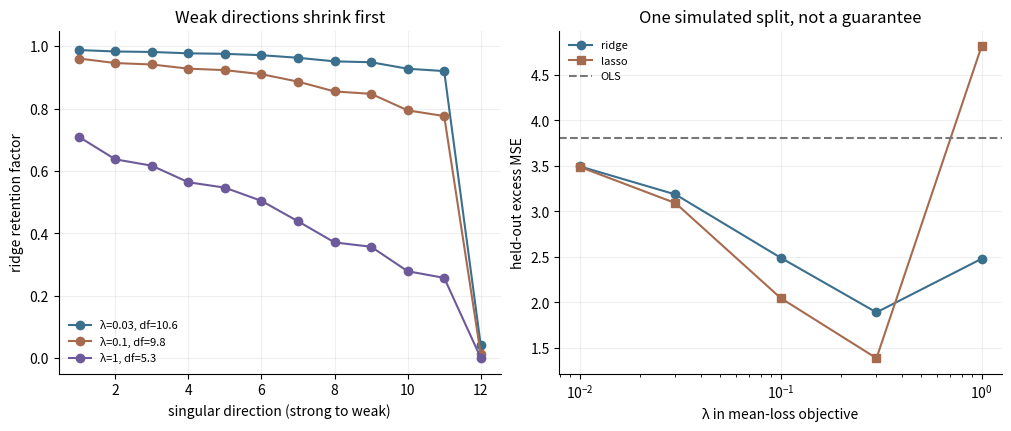

This chart was generated by the following Python code: (Note: this script raises an exception after producing the figure.)
"""Normalized ridge/lasso example; writes regularization_spectrum.svg."""

from pathlib import Path
import sys

import matplotlib

matplotlib.use("Agg")
import matplotlib.pyplot as plt
import numpy as np


SEED = 20261110


def make_design(rng, n):
    latent = rng.normal(size=(n, 3))
    jitter = rng.normal(size=(n, 12))
    return np.column_stack(
        (latent[:, 0] + 0.04 * jitter[:, 0],
         latent[:, 0] + 0.04 * jitter[:, 1],
         latent[:, 1], latent[:, 2], jitter[:, 4:])
    )


def soft(z, threshold):
    return np.sign(z) * max(abs(z) - threshold, 0.0)


def coordinate_fit(x, y, lam1, lam2=0.0, tol=1e-11, max_sweeps=30000):
    """Minimize ||y-Xw||^2/(2n) + lam1*||w||_1 + lam2*||w||^2/2.

    Columns of x have unit mean square. The caller centers y and x.
    """
    n, p = x.shape
    w = np.zeros(p)
    residual = y.copy()
    column_norms = np.sum(x * x, axis=0) / n
    for sweep in range(max_sweeps):
        largest_change = 0.0
        for j in range(p):
            residual += x[:, j] * w[j]
            z = x[:, j] @ residual / n
            new = soft(z, lam1) / (column_norms[j] + lam2)
            residual -= x[:, j] * new
            largest_change = max(largest_change, abs(new - w[j]))
            w[j] = new
        if largest_change < tol:
            return w, sweep + 1
    raise RuntimeError("Coordinate descent did not converge")


def main():
    rng = np.random.default_rng(SEED)
    n_train, n_test = 35, 4000
    raw_train = make_design(rng, n_train)
    raw_test = make_design(rng, n_test)
    true_w = np.array([2.0, 0.0, -1.5, 1.0] + [0.0] * 8)
    intercept = 1.25
    signal_train = intercept + raw_train @ true_w
    signal_test = intercept + raw_test @ true_w
    y_train = signal_train + rng.normal(scale=2.0, size=n_train)

    # Fit preprocessing on training rows alone; leave the intercept unpenalized.
    feature_mean = raw_train.mean(axis=0)
    feature_scale = raw_train.std(axis=0)
    assert np.all(feature_scale > 0)
    x = (raw_train - feature_mean) / feature_scale
    xt = (raw_test - feature_mean) / feature_scale
    y_mean = y_train.mean()
    yc = y_train - y_mean
    n, p = x.shape
    gram = x.T @ x / n
    rhs = x.T @ yc / n

    def ridge(lam):
        return np.linalg.solve(gram + lam * np.eye(p), rhs)

    def excess_mse(w):
        return np.mean((y_mean + xt @ w - signal_test) ** 2)

    ols = np.linalg.lstsq(x, yc, rcond=None)[0]
    lambdas = np.array([0.01, 0.03, 0.1, 0.3, 1.0])
    ridge_fits = [ridge(lam) for lam in lambdas]
    lasso_fits = [coordinate_fit(x, yc, lam)[0] for lam in lambdas]
    elastic_w, sweeps = coordinate_fit(x, yc, lam1=0.1, lam2=0.1)
    ridge_errors = [excess_mse(w) for w in ridge_fits]
    lasso_errors = [excess_mse(w) for w in lasso_fits]

    # KKT check for the lasso solution at lambda=0.1.
    w = lasso_fits[2]
    score = x.T @ (yc - x @ w) / n
    active = abs(w) > 1e-8
    assert np.max(abs(score[active] - 0.1 * np.sign(w[active]))) < 1e-7
    assert np.max(abs(score[~active])) <= 0.1 + 1e-7

    print(f"train n={n_train}, features={p}, held-out n={n_test}")
    print(f"OLS excess MSE={excess_mse(ols):.4f}, coeffs x0/x1={ols[:2].round(3)}")
    for i, lam in enumerate(lambdas):
        print(f"lambda={lam:.2f}: ridge={ridge_errors[i]:.4f}, "
              f"lasso={lasso_errors[i]:.4f}, "
              f"ridge x0/x1={ridge_fits[i][:2].round(3)}, "
              f"lasso x0/x1={lasso_fits[i][:2].round(3)}, "
              f"lasso active={np.count_nonzero(abs(lasso_fits[i]) > 1e-8)}")
    print(f"lambda1=lambda2=0.1: elastic net excess MSE={excess_mse(elastic_w):.4f}, "
          f"coeffs x0/x1={elastic_w[:2].round(3)}, sweeps={sweeps}")

    d = np.linalg.svd(x, compute_uv=False)
    eig = d * d / n
    assert np.all(eig > 0)
    fig, axes = plt.subplots(1, 2, figsize=(10, 4.2), layout="constrained")
    colors = ["#3b6f8e", "#a66b4f", "#6d5a9a"]
    for lam, color in zip((0.03, 0.1, 1.0), colors):
        factors = eig / (eig + lam)
        axes[0].plot(range(1, p + 1), factors, "o-", color=color,
                     label=f"λ={lam:g}, df={factors.sum():.1f}")
    axes[0].set(xlabel="singular direction (strong to weak)",
                ylabel="ridge retention factor", ylim=(-0.05, 1.05),
                title="Weak directions shrink first")
    axes[0].legend(frameon=False, fontsize=8)
    axes[1].plot(lambdas, ridge_errors, "o-", color=colors[0], label="ridge")
    axes[1].plot(lambdas, lasso_errors, "s-", color=colors[1], label="lasso")
    axes[1].axhline(excess_mse(ols), color="#777777", ls="--", label="OLS")
    axes[1].set_xscale("log")
    axes[1].set(xlabel="λ in mean-loss objective", ylabel="held-out excess MSE",
                title="One simulated split, not a guarantee")
    axes[1].legend(frameon=False, fontsize=8)
    for ax in axes:
        ax.spines[["top", "right"]].set_visible(False)
        ax.grid(alpha=0.2)
    svg = Path(__file__).with_name("regularization_spectrum.svg")
    fig.savefig(svg, bbox_inches="tight")
    if len(sys.argv) == 3 and sys.argv[1] == "--png":
        fig.savefig(sys.argv[2], dpi=180, bbox_inches="tight")
    print(f"wrote {svg.name}")


if __name__ == "__main__":
    main()
